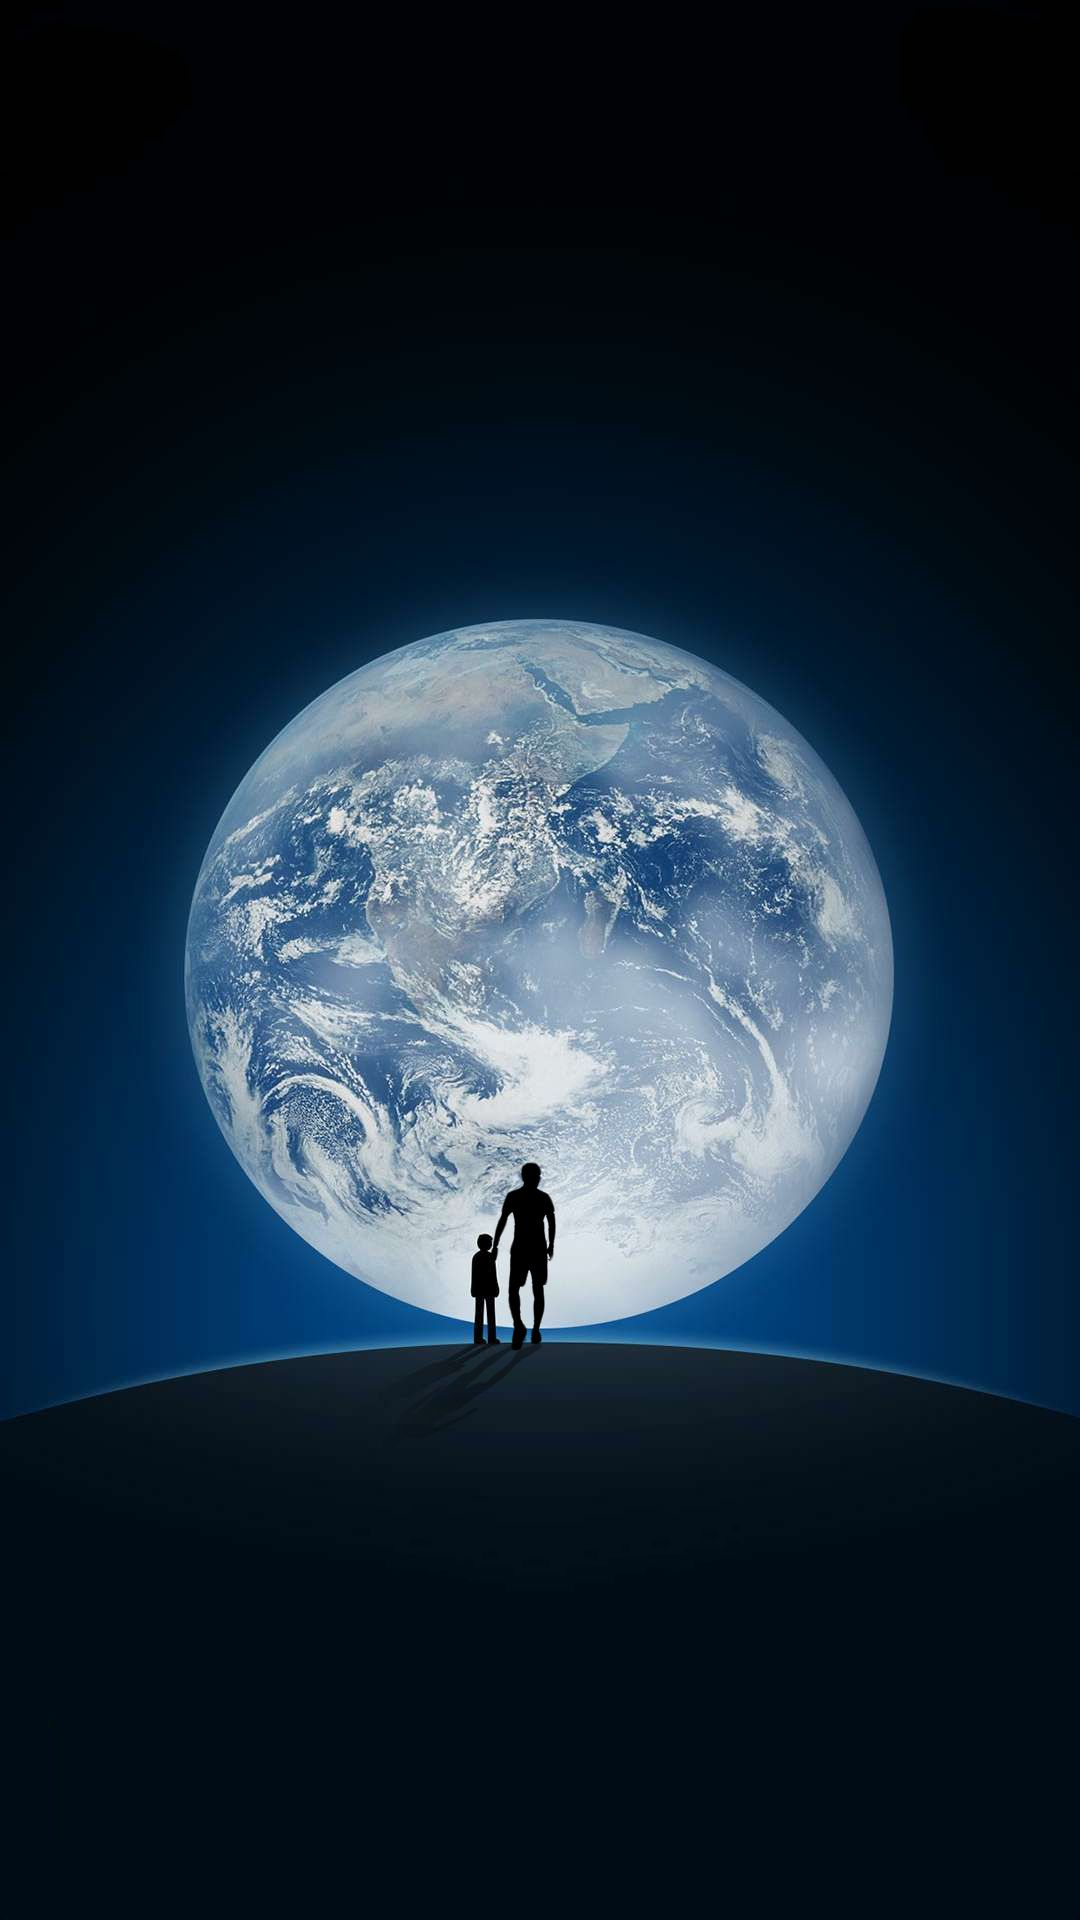

This screen was rendered from an Android layout file. Write that file and the resources it references.
<!-- AndroidManifest.xml: application theme AppTheme -->
<!-- res/layout/activity_start.xml -->
<?xml version="1.0" encoding="utf-8"?>
<android.support.constraint.ConstraintLayout xmlns:android="http://schemas.android.com/apk/res/android"
    xmlns:app="http://schemas.android.com/apk/res-auto"
    xmlns:tools="http://schemas.android.com/tools"
    android:layout_width="match_parent"
    android:layout_height="match_parent"
    tools:context="com.lq.life.activity.StartActivity">
<ImageView
    android:layout_width="match_parent"
    android:layout_height="match_parent"
    android:src="@mipmap/slidemenu_bg"
    android:scaleType="centerCrop"/>

</android.support.constraint.ConstraintLayout>
<!-- resources referenced by this layout -->
<resources>
  <!-- mipmap slidemenu_bg: jpg bitmap (mipmap-mdpi, 103142 bytes) -->
  <style name="AppTheme" parent="Theme.AppCompat.Light.DarkActionBar">
          
          <item name="colorPrimary">@color/dark_text</item>
          <item name="colorPrimaryDark">@color/dark_text</item>
          <item name="colorAccent">@color/colorAccent</item>
          <item name="windowNoTitle">true</item>
      </style>
  <color name="dark_text">#1296db</color>
  <color name="colorAccent">#FF4081</color>
</resources>
